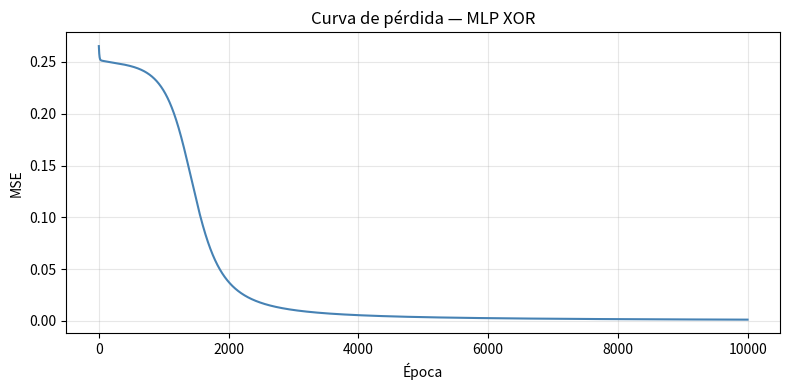

Write Python code to recreate this figure.
import numpy as np
import pandas as pd
import matplotlib.pyplot as plt


class MLP:
    def __init__(self, layer_sizes: list[int], learning_rate: float = 0.1):
        self.layer_sizes = layer_sizes
        self.lr = learning_rate
        self.n_layers = len(layer_sizes)
        self.loss_history: list[float] = []

        # Inicialización Xavier: evita gradientes muy grandes o muy pequeños
        np.random.seed(42)
        self.weights = []
        self.biases = []
        for i in range(self.n_layers - 1):
            fan_in = layer_sizes[i]
            fan_out = layer_sizes[i + 1]
            limit = np.sqrt(6.0 / (fan_in + fan_out))
            self.weights.append(np.random.uniform(-limit, limit, (fan_in, fan_out)))
            self.biases.append(np.zeros((1, fan_out)))

    @staticmethod
    def sigmoid(z: np.ndarray) -> np.ndarray:
        return 1.0 / (1.0 + np.exp(-z))

    @staticmethod
    def sigmoid_derivative(a: np.ndarray) -> np.ndarray:
        # Derivada de sigmoid en términos de la activación: σ'= a(1-a)
        return a * (1.0 - a)

    def forward(self, X: np.ndarray) -> np.ndarray:
        # Propaga X capa a capa y guarda activaciones para el backward
        self._activations = [X]
        a = X
        for W, b in zip(self.weights, self.biases):
            z = a @ W + b
            a = self.sigmoid(z)
            self._activations.append(a)
        return self._activations[-1]

    def backward(self, y: np.ndarray) -> None:
        m = y.shape[0]
        activations = self._activations

        # Error en la salida: δ = (ŷ - y) * σ'(ŷ)
        delta = (activations[-1] - y) * self.sigmoid_derivative(activations[-1])

        for i in reversed(range(len(self.weights))):
            grad_W = activations[i].T @ delta / m
            grad_b = np.sum(delta, axis=0, keepdims=True) / m

            if i > 0:
                # Propagar delta a la capa anterior
                delta = (delta @ self.weights[i].T) * self.sigmoid_derivative(activations[i])

            # Descenso de gradiente
            self.weights[i] -= self.lr * grad_W
            self.biases[i]  -= self.lr * grad_b

    def train(self, X: np.ndarray, y: np.ndarray, epochs: int = 1000) -> None:
        self.loss_history = []
        for epoch in range(1, epochs + 1):
            y_pred = self.forward(X)
            self.backward(y)
            loss = float(np.mean((y_pred - y) ** 2))  # MSE
            self.loss_history.append(loss)
            if epoch % 500 == 0 or epoch == 1:
                print(f"Época {epoch:>6} | Pérdida (MSE): {loss:.6f}")

    def predict(self, X: np.ndarray, threshold: float = 0.5) -> np.ndarray:
        return (self.forward(X) >= threshold).astype(int)


def main():
    # Datos XOR: problema no linealmente separable
    X = np.array([[0,0],[0,1],[1,0],[1,1]], dtype=float)
    y = np.array([[0],[1],[1],[0]], dtype=float)

    layer_sizes   = [2, 4, 1]  # entrada → oculta → salida
    learning_rate = 0.5
    epochs        = 10_000

    print("=" * 50)
    print(f"Arquitectura : {layer_sizes}")
    print(f"Learning rate: {learning_rate}")
    print(f"Épocas       : {epochs}")
    print("=" * 50)

    mlp = MLP(layer_sizes=layer_sizes, learning_rate=learning_rate)
    mlp.train(X, y, epochs=epochs)

    y_pred_proba = mlp.forward(X)
    y_pred_bin   = mlp.predict(X)

    df = pd.DataFrame({
        "x1"              : X[:, 0].astype(int),
        "x2"              : X[:, 1].astype(int),
        "XOR esperado"    : y.flatten().astype(int),
        "Probabilidad"    : y_pred_proba.flatten().round(4),
        "Predicción (bin)": y_pred_bin.flatten(),
    })
    print("\nResultados XOR:")
    print(df.to_string(index=False))

    accuracy = (df["XOR esperado"] == df["Predicción (bin)"]).mean() * 100
    print(f"\nExactitud: {accuracy:.1f}%")

    # Curva de pérdida
    plt.figure(figsize=(8, 4))
    plt.plot(mlp.loss_history, color="steelblue", linewidth=1.5)
    plt.title("Curva de pérdida — MLP XOR")
    plt.xlabel("Época")
    plt.ylabel("MSE")
    plt.grid(alpha=0.3)
    plt.tight_layout()
    plt.show()


if __name__ == "__main__":
    main()
